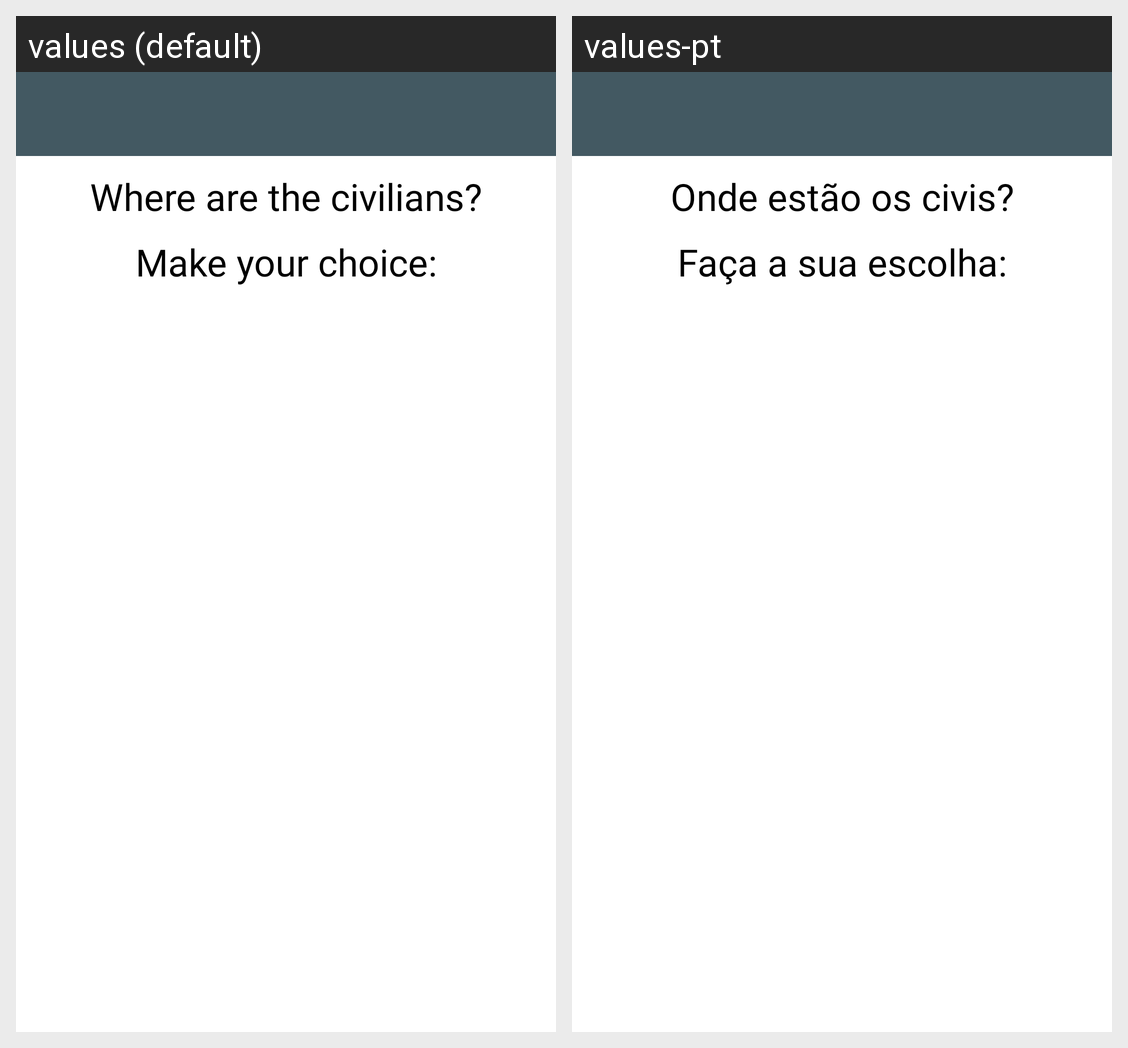

Locale-by-locale string values for the Android screen shown in this grid:
Android screen res/layout/activity_reveallocation.xml rendered under 2 locales, left to right: values (default), values-pt. Device: Nexus 5 (rendered at 1080×1920; each locale shown at half size, 540×960, under a caption strip naming it); theme Theme.SpyfallUBI.
Strings drawn on this screen, with the default value and each locale's value (text and hints the layout hard-codes, and strings that could not be matched under every locale, appear in the picture but are not listed):

RevealLocationAct1
  values: Where are the civilians?
  values-pt: Onde estão os civis?

RevealLocationAct2
  values: Make your choice:
  values-pt: Faça a sua escolha:
